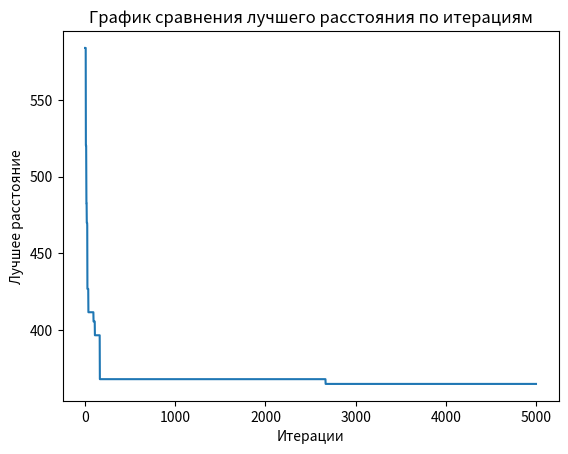

Python code for this plot:
import numpy as np
import re
import random
from random import randint
import matplotlib.pyplot as plt

# Данные
N = 10
A = np.array([[0.00000000e+00, 5.87000000e+01, 1.13500000e+02, 9.75000000e+01, 2.11000000e+01, 9.26000000e+01,
               8.17000000e+01, 7.06000000e+01, 5.47000000e+01, 8.85000000e+01],
              [5.87000000e+01, 0.00000000e+00, 8.89000000e+01, 8.30000000e+01, 6.60000000e+01, 5.47000000e+01,
               9.47000000e+01, 4.50000000e+01, 4.63000000e+01, 3.76000000e+01],
              [1.13500000e+02, 8.89000000e+01, 0.00000000e+00, 2.07000000e+01, 1.01100000e+02, 3.68000000e+01,
               6.23000000e+01, 4.64000000e+01, 5.89000000e+01, 6.15000000e+01],
              [9.75000000e+01, 8.30000000e+01, 2.07000000e+01, 0.00000000e+00, 8.32000000e+01, 4.01000000e+01,
               4.20000000e+01, 3.80000000e+01, 4.47000000e+01, 6.38000000e+01],
              [2.11000000e+01, 6.60000000e+01, 1.01100000e+02, 8.32000000e+01, 0.00000000e+00, 8.66000000e+01,
               6.18000000e+01, 6.33000000e+01, 4.51000000e+01, 8.83000000e+01],
              [9.26000000e+01, 5.47000000e+01, 3.68000000e+01, 4.01000000e+01, 8.66000000e+01, 0.00000000e+00,
               7.34000000e+01, 2.34000000e+01, 4.19000000e+01, 2.49000000e+01],
              [8.17000000e+01, 9.47000000e+01, 6.23000000e+01, 4.20000000e+01, 6.18000000e+01, 7.34000000e+01,
               0.00000000e+00, 5.77000000e+01, 4.85000000e+01, 9.15000000e+01],
              [7.06000000e+01, 4.50000000e+01, 4.64000000e+01, 3.80000000e+01, 6.33000000e+01, 2.34000000e+01,
               5.77000000e+01, 0.00000000e+00, 1.85000000e+01, 3.41000000e+01],
              [5.47000000e+01, 4.63000000e+01, 5.89000000e+01, 4.47000000e+01, 4.51000000e+01, 4.19000000e+01,
               4.85000000e+01, 1.85000000e+01, 0.00000000e+00, 4.92000000e+01],
              [8.85000000e+01, 3.76000000e+01, 6.15000000e+01, 6.38000000e+01, 8.83000000e+01, 2.49000000e+01,
               9.15000000e+01, 3.41000000e+01, 4.92000000e+01, 0.00000000e+00]])

# TestData
Number = 7
Array = np.array([[0, 1, 2, 7, 6, 3, 1],
                  [1, 0, 1, 3, 6, 5, 3],
                  [2, 1, 0, 1, 3, 5, 6],
                  [7, 3, 1, 0, 1, 3, 6],
                  [6, 6, 3, 1, 0, 1, 4],
                  [3, 5, 5, 3, 1, 0, 1],
                  [1, 3, 6, 6, 4, 1, 0]])


# Задание 2
def convert_str_to_list(string):
    listnum = []
    for i in re.findall('[0-9][0-9]?', string):
        listnum.append(int(i))
    return listnum


def convert_list_to_str(lst):
    string = ''
    for i in range(len(lst)):
        if i != len(lst) - 1:
            string += str(lst[i]) + ' '
        else:
            string += str(lst[i])
    return string

#Функция полезности
def cost_function(a):
    num = convert_str_to_list(a)
    num.append(num[0])
    summa = 0
    for i in range(len(num)):
        try:
            summa += A[num[i] - 1][num[i + 1] - 1]
        except:
            break
    return summa

# Фурнкция полезности для примера
def cost_fun(a):
    num = convert_str_to_list(a)
    num.append(num[0])
    summa = 0
    for i in range(len(num)):
        try:
            summa += Array[num[i] - 1][num[i + 1] - 1]
        except:
            break
    return summa


path = "1 4 2 3 5 7 6"
num = convert_str_to_list(path)
print('__Функция полезности__')
print('Стоимость пути', path, '=', cost_fun(path), '\n')


# Функция мутации - Берем любой элемент списка и ставим его в любое место
def mutation(num):
    count = 0
    while(count < 3) :
        old_index = num.index(random.choice(num))
        num.insert(random.choice(num), num.pop(old_index))
        count = count + 1
    return num


print('__Мутация__')
print('Исходный путь', num)
print('Мутировавший путь', mutation(num), '\n')


# Кроссинговер
def crossingover(path_x, path_y):
    num_x = convert_str_to_list(path_x)
    num_y = convert_str_to_list(path_y)
    newpath = []
    i = 0
    currentversh = 0
    while i < len(num_x):
        if (i + 1) % 2 == 1:
            if i == 0:
                firstelement = randint(0, len(num_x) - 2)
                newpath.append(num_x[firstelement])
                left = firstelement - 1
                right = firstelement + 1
                if firstelement < len(num_x) - 1:
                    leftsum = A[num_x[firstelement] - 1][num_x[firstelement - 1] - 1]
                    rightsum = A[num_x[firstelement] - 1][num_x[firstelement + 1] - 1]
                else:
                    leftsum = A[num_x[firstelement] - 1][num_x[firstelement - 1] - 1]
                    rightsum = A[num_x[firstelement] - 1][num_x[0]]
                if leftsum < rightsum:
                    newpath.append(num_x[left])
                else:
                    newpath.append(num_x[right])
                i += 1
            elif i == len(num_x) - 1:
                for j in range(len(num_x)):
                    if num_x[j] not in newpath:
                        newpath.append(num_x[j])
                i += 1
            else:
                elementindex = num_x.index(currentversh)
                for k in range(len(num_x)):
                    leftindx = (elementindex - (k + 1)) % len(num_x)
                    rightindx = (elementindex + (k + 1)) % len(num_x)
                    leftel = num_x[leftindx]
                    rightel = num_x[rightindx]
                    if (leftel not in newpath or rightel not in newpath):
                        break
                leftsum = A[currentversh - 1][leftel - 1]
                rightsum = A[currentversh - 1][rightel - 1]
                empty = 0
                if leftel in newpath:
                    empty = 1  # 1 если левый элемент уже есть
                if rightel in newpath:
                    empty = 2  # 2 если правый элемент уже есть

                if leftsum < rightsum and empty == 0:
                    newpath.append(num_x[leftindx])
                elif rightsum < leftsum and empty == 0:
                    newpath.append(num_x[rightindx])
                elif empty == 1:
                    newpath.append(num_x[rightindx])
                elif empty == 2:
                    newpath.append(num_x[leftindx])
                i += 1
        else:
            if i == len(num_y) - 1:
                for j in range(len(num_y)):
                    if num_y[j] not in newpath:
                        newpath.append(num_y[j])
                i += 1
            else:
                elementindex = num_y.index(currentversh)
                for k in range(len(num_y)):
                    leftindx = (elementindex - (k + 1)) % len(num_y)
                    rightindx = (elementindex + (k + 1)) % len(num_y)
                    leftel = num_y[leftindx]
                    rightel = num_y[rightindx]
                    if (leftel not in newpath or rightel not in newpath):
                        break
                leftsum = A[currentversh - 1][leftel - 1]
                rightsum = A[currentversh - 1][rightel - 1]
                empty = 0
                if leftel in newpath:
                    empty = 1  # 1 если левый элемент уже есть
                if rightel in newpath:
                    empty = 2  # 2 если правый элемент уже есть

                if leftsum < rightsum and empty == 0:
                    newpath.append(num_y[leftindx])
                elif rightsum < leftsum and empty == 0:
                    newpath.append(num_y[rightindx])
                elif empty == 1:
                    newpath.append(num_y[rightindx])
                elif empty == 2:
                    newpath.append(num_y[leftindx])
                i += 1
        currentversh = newpath[-1]
    return newpath


# Проверка функции кроссинговера
x = "1 4 2 3 5 7 6"
y = "6 3 5 4 2 1 7"
print('__Кроссинговер__')
print('Расстояние пути X', x, '=', cost_fun(x))
print('Расстояние пути Y', y, '=', cost_fun(y))
num_x = convert_str_to_list(x)
num_y = convert_str_to_list(y)
newpath = []
i = 0
currentversh = 0
while i < len(num_x):
    print(i + 1, '- й шаг')
    # Выбор первого родителя
    if (i + 1) % 2 == 1:
        if i == 0:
            # Случайным образом выбираем стартовую вершину в первом родителе
            firstelement = randint(0, len(num_x) - 1)
            # firstelement = 4
            newpath.append(num_x[firstelement])
            left = firstelement - 1
            right = firstelement + 1
            # Выбор одной из соседних вершин, лежащей ближе к текущей
            if firstelement < len(num_x) - 1:
                leftsum = Array[num_x[firstelement] - 1][num_x[firstelement - 1] - 1]
                rightsum = Array[num_x[firstelement] - 1][num_x[firstelement + 1] - 1]
            else:
                leftsum = Array[num_x[firstelement] - 1][num_x[firstelement - 1] - 1]
                rightsum = Array[num_x[firstelement] - 1][num_x[0]]
            if leftsum < rightsum:
                newpath.append(num_x[left])
            else:
                newpath.append(num_x[right])
            i += 1
        elif i == len(num_x) - 1:
            for j in range(len(num_x)):
                if num_x[j] not in newpath:
                    newpath.append(num_x[j])
            i += 1
        else:
            elementindex = num_x.index(currentversh)
            for k in range(len(num_x)):
                leftindx = (elementindex - (k + 1)) % len(num_x)
                rightindx = (elementindex + (k + 1)) % len(num_x)
                leftel = num_x[leftindx]
                rightel = num_x[rightindx]
                if (leftel not in newpath or rightel not in newpath):
                    break
            leftsum = Array[currentversh - 1][leftel - 1]
            rightsum = Array[currentversh - 1][rightel - 1]
            print('Текущий родитель', num_x)
            print("Текущая вершина", currentversh)
            print("Элемент слева", leftel, "Сумма слева", leftsum)
            print("Элемент справа", rightel, "Сумма справа", rightsum)
            empty = 0
            if leftel in newpath:
                empty = 1  # 1 если левый элемент уже есть
            if rightel in newpath:
                empty = 2  # 2 если правый элемент уже есть

            if leftsum < rightsum and empty == 0:
                newpath.append(num_x[leftindx])
            elif rightsum < leftsum and empty == 0:
                newpath.append(num_x[rightindx])
            elif empty == 1:
                newpath.append(num_x[rightindx])
            elif empty == 2:
                newpath.append(num_x[leftindx])
            i += 1
    # Выбор второго родителя
    else:
        if i == len(num_y) - 1:
            for j in range(len(num_y)):
                if num_y[j] not in newpath:
                    newpath.append(num_y[j])
            i += 1
        else:
            elementindex = num_y.index(currentversh)
            for k in range(len(num_y)):
                leftindx = (elementindex - (k + 1)) % len(num_y)
                rightindx = (elementindex + (k + 1)) % len(num_y)
                leftel = num_y[leftindx]
                rightel = num_y[rightindx]
                if (leftel not in newpath or rightel not in newpath):
                    break
            leftsum = Array[currentversh - 1][leftel - 1]
            rightsum = Array[currentversh - 1][rightel - 1]
            print('Текущий родитель', num_y)
            print("Текущая вершина", currentversh)
            print("Элемент слева", leftel, "Сумма слева", leftsum)
            print("Элемент справа", rightel, "Сумма справа", rightsum)
            empty = 0
            if leftel in newpath:
                empty = 1  # 1 если левый элемент уже есть
            if rightel in newpath:
                empty = 2  # 2 если правый элемент уже есть

            if leftsum < rightsum and empty == 0:
                newpath.append(num_y[leftindx])
            elif rightsum < leftsum and empty == 0:
                newpath.append(num_y[rightindx])
            elif empty == 1:
                newpath.append(num_y[rightindx])
            elif empty == 2:
                newpath.append(num_y[leftindx])
            i += 1
    currentversh = newpath[-1]
    print('Новая вершина', currentversh)
    print('Текущий путь', newpath)
    print('------------------------')
print('Расстояние для нового пути', cost_fun(convert_list_to_str(newpath)), '\n')

# Все вместе на больших данных
print('Генетический алгоритм')
x = convert_list_to_str(random.sample(range(1, 11), 10))
y = convert_list_to_str(random.sample(range(1, 11), 10))
itr = 0
bestpath = [1, 2, 3, 4, 5, 6, 7, 8, 9, 10]
bestcost = 999999
xaxis = []
yaxis = []
while itr < 5000:
    newpath = crossingover(x, y)
    newcost = cost_function(convert_list_to_str(newpath))
    xpath = x
    xcost = cost_function(convert_list_to_str(x))
    ypath = y
    ycost = cost_function(convert_list_to_str(y))
    if newcost < bestcost and newcost < xcost and newcost < ycost:
        bestpath = newpath
        bestcost = newcost
    elif xcost < bestcost and xcost < newcost and xcost < ycost:
        bestpath = xpath
        bestcost = xcost
    elif ycost < bestcost and ycost < xcost and ycost < newcost:
        bestpath = ypath
        bestcost = ycost
    x = convert_list_to_str(mutation(convert_str_to_list(x)))
    y = convert_list_to_str(mutation(convert_str_to_list(y)))
    xaxis.append(itr)
    yaxis.append(bestcost)
    itr += 1

print('Лучший путь =', bestpath, 'с результатом', bestcost)
plt.plot(xaxis, yaxis, '-')
plt.xlabel('Итерации')
plt.ylabel('Лучшее расстояние')
plt.title('График сравнения лучшего расстояния по итерациям')
plt.show()
